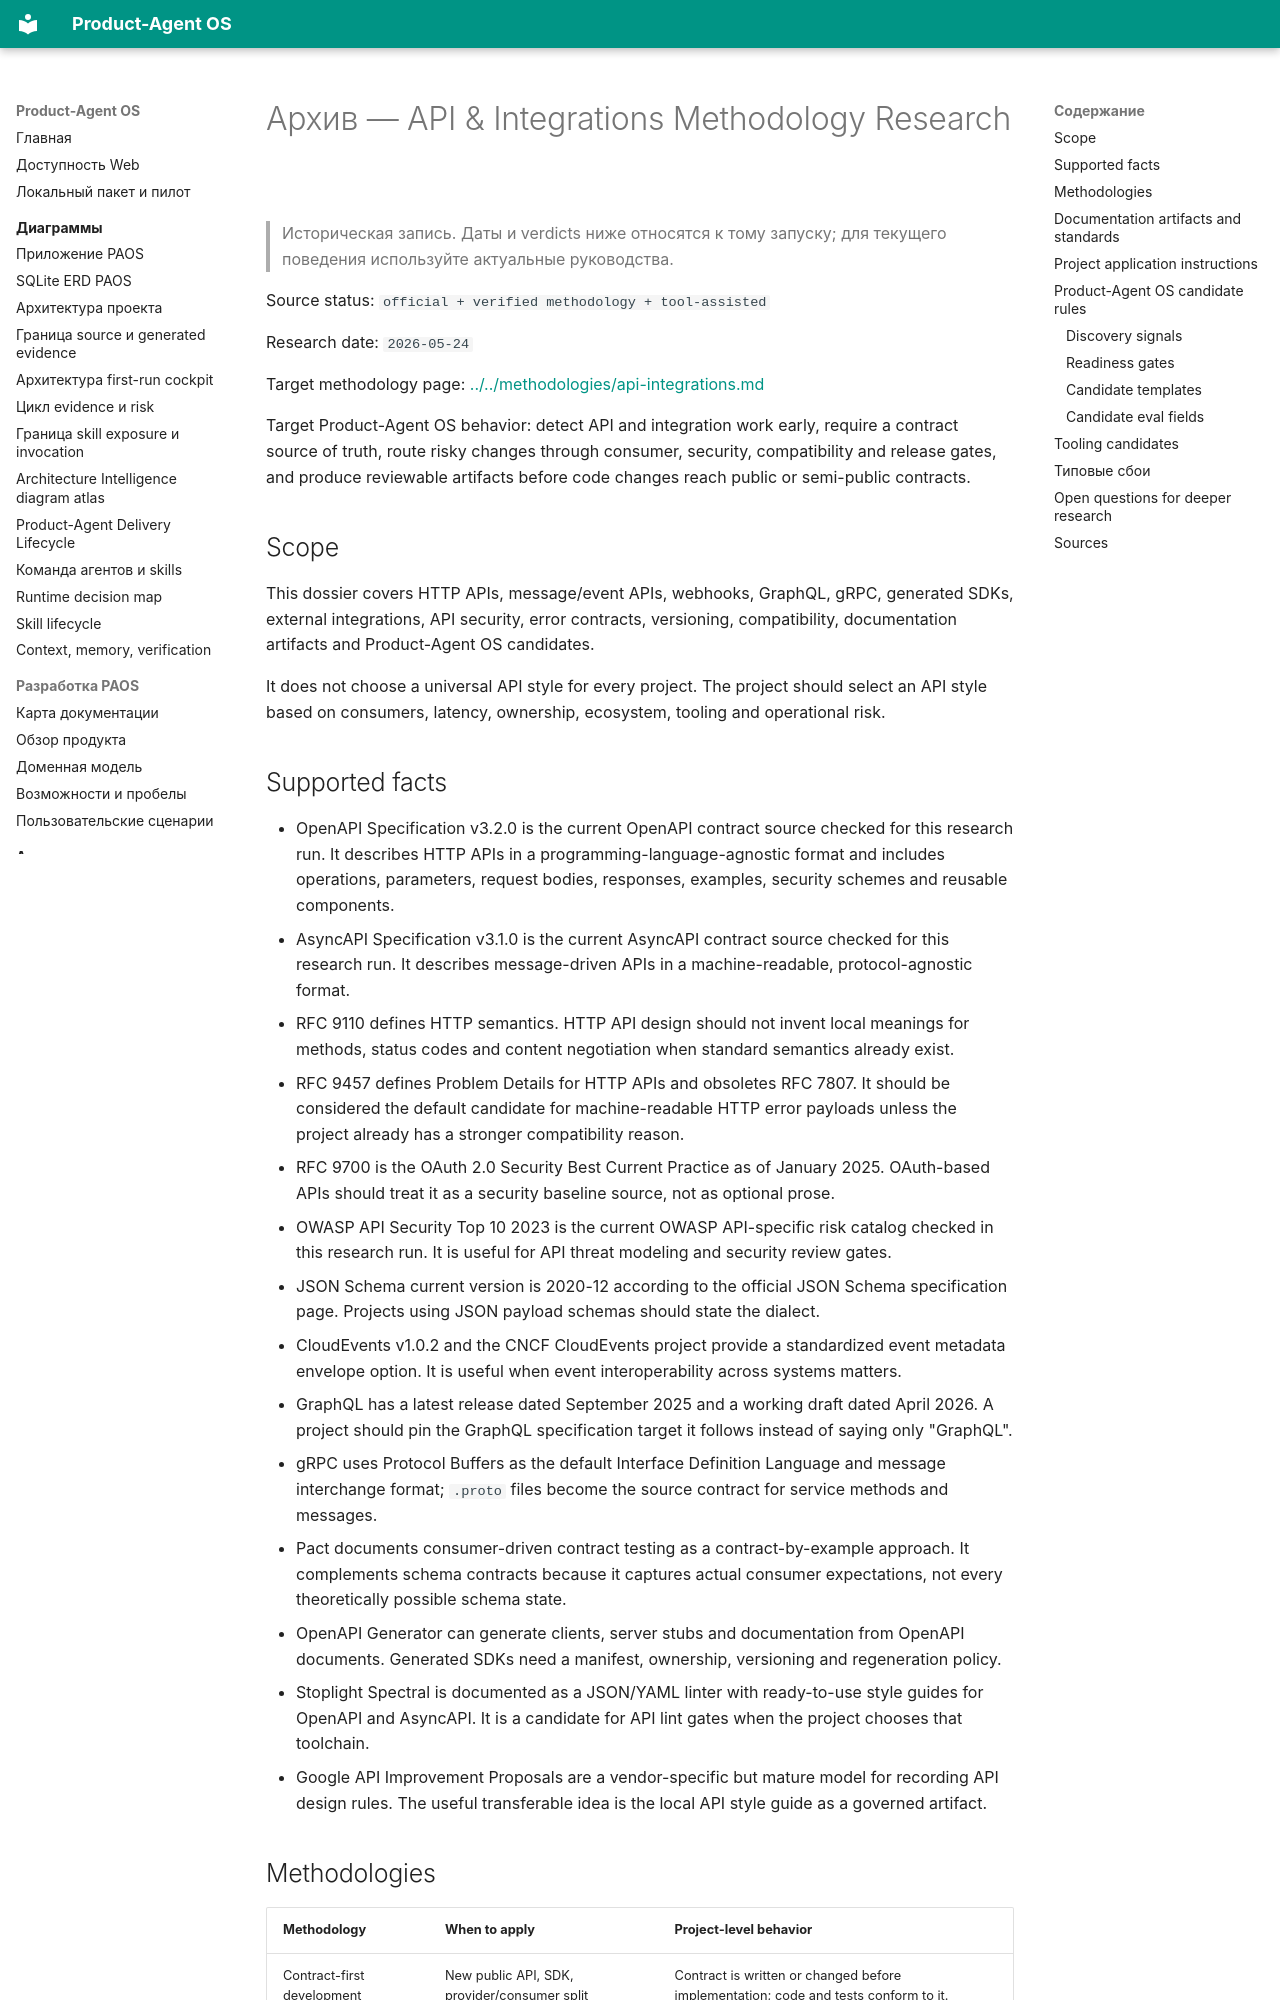

repository: alexroadcaster/product-agent-os · page: sources/methodology-research/api-integrations.html · generator: mkdocs

---
title: "Архив — API & Integrations Methodology Research"
---

# Архив — API & Integrations Methodology Research {#api-integrations-methodology-research}

> Историческая запись. Даты и verdicts ниже относятся к тому запуску; для текущего поведения используйте актуальные руководства.

Source status: `official + verified methodology + tool-assisted`

Research date: `2026-05-24`

Target methodology page: [../../methodologies/api-integrations.md](../../methodologies/api-integrations.md)

Target Product-Agent OS behavior: detect API and integration work early, require a contract source of truth, route risky changes through consumer, security, compatibility and release gates, and produce reviewable artifacts before code changes reach public or semi-public contracts.

## Scope

This dossier covers HTTP APIs, message/event APIs, webhooks, GraphQL, gRPC, generated SDKs, external integrations, API security, error contracts, versioning, compatibility, documentation artifacts and Product-Agent OS candidates.

It does not choose a universal API style for every project. The project should select an API style based on consumers, latency, ownership, ecosystem, tooling and operational risk.
